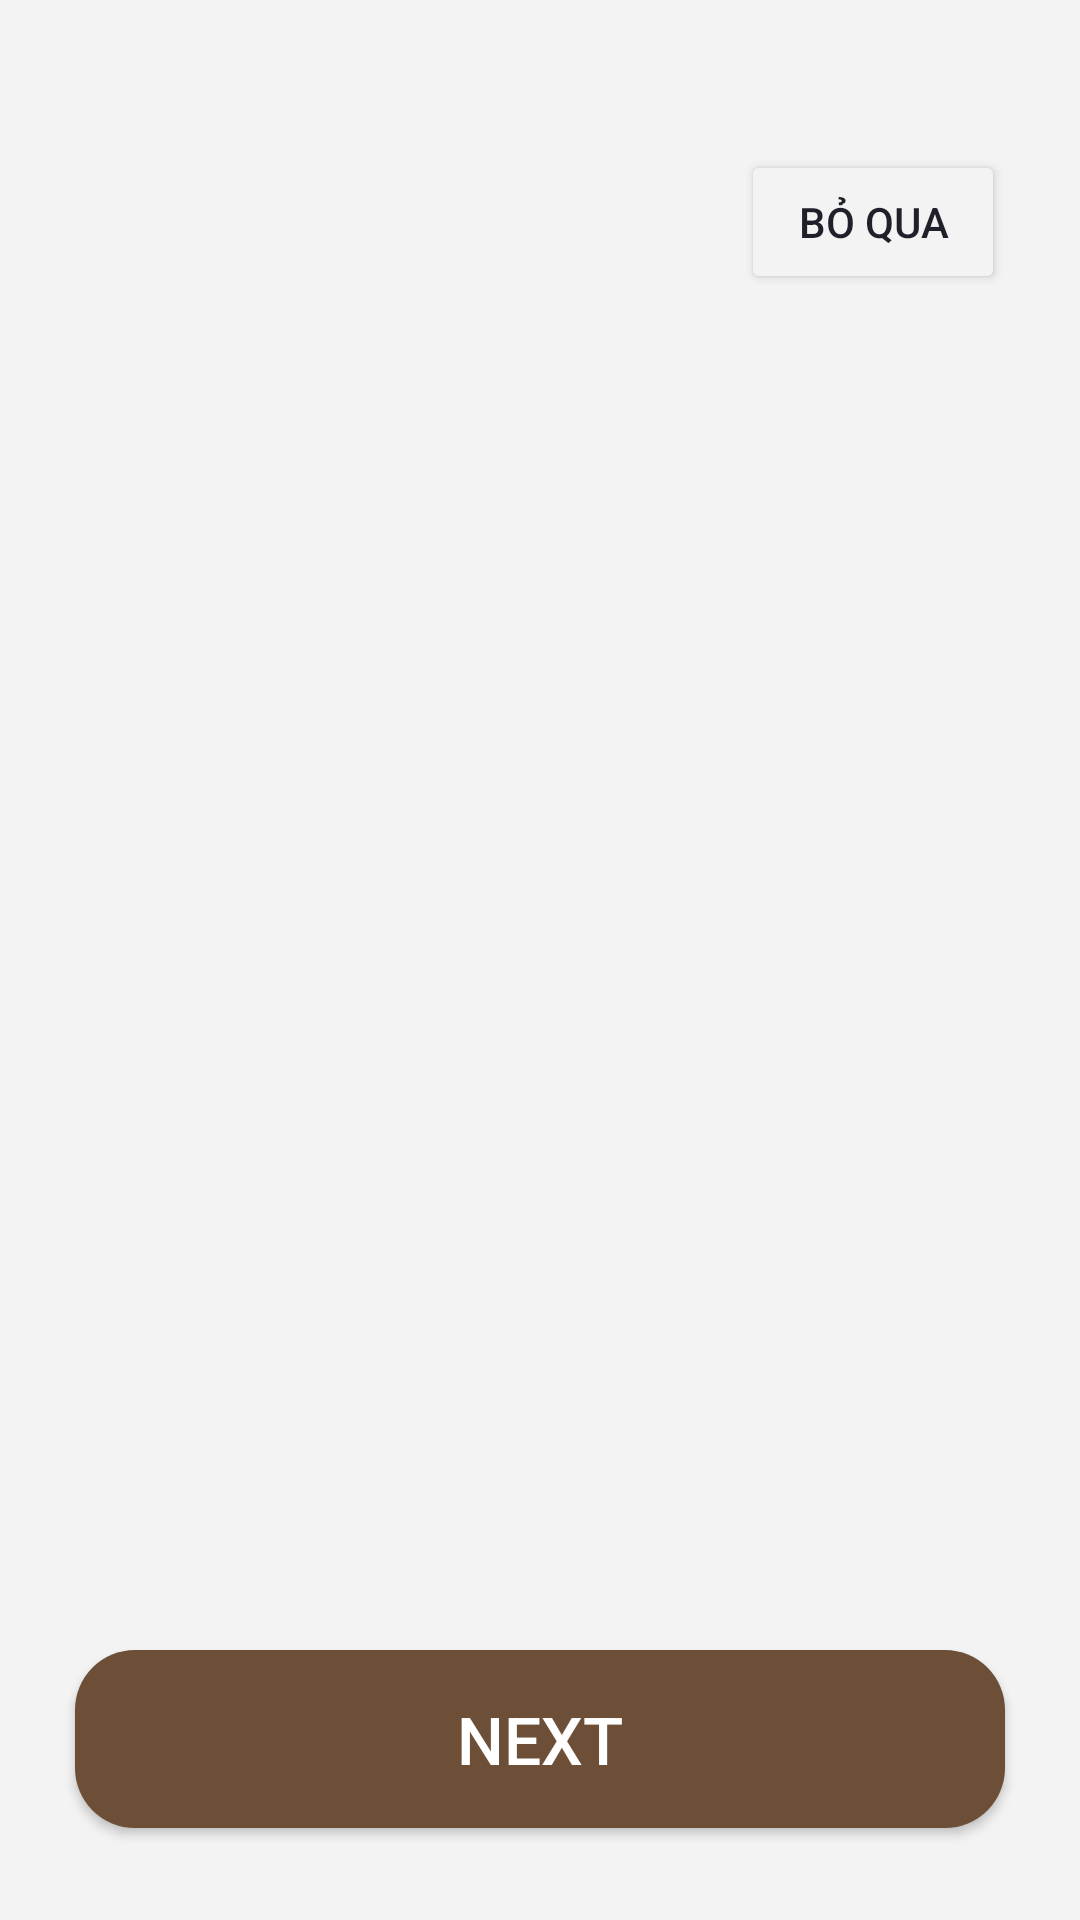

Layout XML and referenced resources for this Android screen:
<!-- AndroidManifest.xml: application theme Theme.DonotaMobileApp -->
<!-- res/layout/activity_splash_screen.xml -->
<?xml version="1.0" encoding="utf-8"?>
<androidx.constraintlayout.widget.ConstraintLayout xmlns:android="http://schemas.android.com/apk/res/android"
    android:layout_width="match_parent"
    android:layout_height="match_parent"
    xmlns:app="http://schemas.android.com/apk/res-auto"
    xmlns:tools="http://schemas.android.com/tools"
    android:background="@color/gray"
    android:orientation="vertical"
    tools:context=".activities.SplashScreenActivity">
    <Button
        android:id="@+id/btnSkip"
        android:layout_width="wrap_content"
        android:layout_height="wrap_content"
        android:text="Bỏ qua"
        android:textSize="14sp"
        android:backgroundTint="@color/gray"
        android:textColor="@color/primary2"
        app:layout_constraintEnd_toEndOf="parent"
        android:layout_marginHorizontal="25dp"
        app:layout_constraintTop_toTopOf="parent"
        android:layout_marginVertical="50dp"/>
    <androidx.viewpager.widget.ViewPager
        android:id="@+id/slideViewPager"
        android:layout_width="match_parent"
        android:layout_height="match_parent"
        android:layout_marginVertical="150dp"
        app:layout_constraintTop_toTopOf="parent"
        app:layout_constraintBottom_toBottomOf="parent"
        app:layout_constraintStart_toStartOf="parent"
        app:layout_constraintEnd_toEndOf="parent"/>
    <androidx.appcompat.widget.AppCompatButton
        android:id="@+id/btnNext"
        android:layout_width="310dp"
        android:layout_height="wrap_content"
        android:text="NEXT"
        android:textSize="22sp"
        android:textColor="#FFFFFF"
        android:background="@drawable/background_button"
        app:layout_constraintTop_toBottomOf="@id/slideViewPager"
        app:layout_constraintStart_toStartOf="parent"
        android:layout_marginTop="60dp"
        android:padding="15dp"
        app:layout_constraintEnd_toEndOf="parent"/>

    <LinearLayout
        android:id="@+id/indicator_layout"
        android:layout_width="wrap_content"
        android:layout_height="wrap_content"
        android:orientation="horizontal"
        app:layout_constraintBottom_toBottomOf="parent"
        app:layout_constraintEnd_toEndOf="parent"
        app:layout_constraintBottom_toTopOf="@+id/btnNext"
        android:layout_marginBottom="30dp"
        app:layout_constraintStart_toStartOf="parent">

    </LinearLayout>







</androidx.constraintlayout.widget.ConstraintLayout>
<!-- resources referenced by this layout -->
<resources>
  <color name="gray">#F3F3F3</color>
  <color name="primary2">#1F2029</color>
  <!-- drawable background_button (drawable) -->
  <selector xmlns:android="http://schemas.android.com/apk/res/android">
      <item android:state_pressed="true">
          <ripple android:color="@color/secondary2" android:duration="500">
              <item>
                  <shape android:shape="rectangle">
                      <solid android:color="@color/primary1" />
                      <corners android:radius="20dp" />
                  </shape>
              </item>
          </ripple>
      </item>
      <item>
          <shape android:shape="rectangle">
              <solid android:color="@color/primary1" />
              <corners android:radius="20dp" />
          </shape>
      </item>
  </selector>
  <style name="Theme.DonotaMobileApp" parent="Base.Theme.DonotaMobileApp" />
  <color name="secondary2">#C5B9AF</color>
  <color name="primary1">#6D4F37</color>
  <style name="Base.Theme.DonotaMobileApp" parent="Theme.Material3.Light">
          
          
          <item name="colorPrimary">@color/primary1</item>
  
      </style>
</resources>
